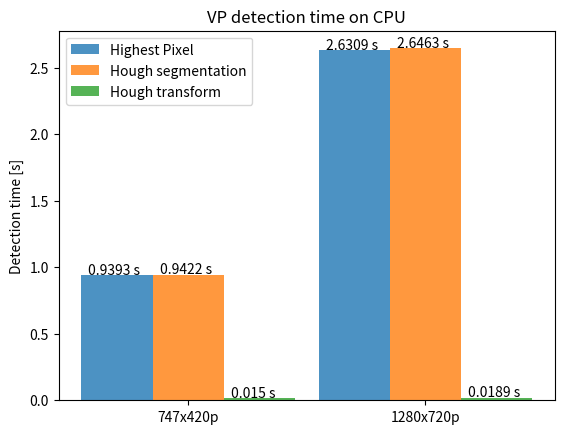

Write the Python code that produced this figure.
import numpy as np
import matplotlib.pyplot as plt

# Data to plot
n_groups = 2
# GPU Data
# means_hp = [0.1650, 0.4230]
# means_seg = [0.1708, 0.4878]
# means_hough = [0.0145, 0.0201]

# CPU Data
means_hp = [0.9393, 2.6309]
means_seg = [0.9422, 2.6463]
means_hough = [0.0150, 0.0189]

# create plot
fig, ax = plt.subplots()
index = np.arange(n_groups)
bar_width = 0.3
opacity = 0.8

rects1 = plt.bar(index - bar_width, means_hp, bar_width,
alpha=opacity,
label='Highest Pixel')

rects2 = plt.bar(index, means_seg, bar_width,
alpha=opacity,
label='Hough segmentation')

rects2 = plt.bar(index + bar_width, means_hough, bar_width,
alpha=opacity,
label='Hough transform')

plt.ylabel('Detection time [s]')
plt.title('VP detection time on CPU')
plt.xticks(index, ('747x420p', '1280x720p'))
plt.legend()

for i in range(len(index)):
    plt.text(x=i-bar_width*1.4, y=means_hp[i]+0.009, s=str(means_hp[i])+' s')
    plt.text(x=i-0.12, y=means_seg[i]+0.009, s=str(means_seg[i])+' s')
    plt.text(x=i+bar_width*0.6, y=means_hough[i]+0.009, s=str(means_hough[i])+' s')

plt.show()